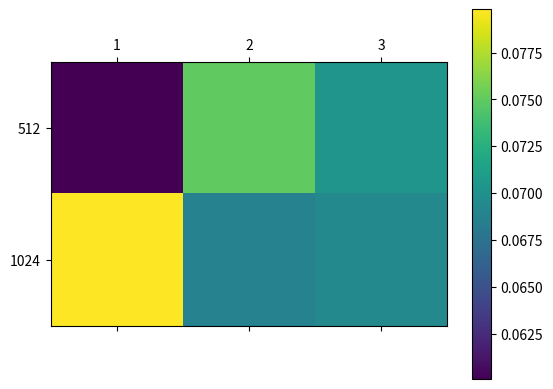

Write the Python code that produced this figure.
import matplotlib.pyplot as plt
#fig = plt.figure()
#
# k = [1,2,3,4]
# train_256 =[55.1919, 45.7523, 49.8140, 53.0738]
# train_512 = [58.2446, 43.7816, 47.0434, 30.2829]
# train_1024 = [50.5634, 40.7006, 42.2953, 22.8020]
# train_2048 = [50.3951, 40.9001, 29.0785, 16.6689]
#
# plt.plot(k,train_256,linestyle='-',color='b',label='256')
# plt.plot(k, train_512, linestyle='-',  color='r', label='512')
# plt.plot(k, train_1024, linestyle='-',  color='g', label='1024')
# plt.plot(k, train_2048, linestyle='-',  color='y', label='2048')
# plt.legend(loc='up right')
# plt.xlabel('Epochs')
# plt.ylabel('Training Error')
# plt.title("Traing Error vs Epochs for different number of hidden nodes")
# plt.show()
# print ("hi")
#
# dev_256 = [57.5523, 55.9347, 55.9765, 56.3921]
# dev_512 = [53.6744, 51.3875, 51.4436, 52.6610]
# dev_1024 = [54.5805, 53.6588, 56.8827, 62.1201]
# dev_2048 = [53.6515, 53.1403, 58.9789, 66.2928]
# plt.plot(k,dev_256,linestyle='-',color='b',label='256')
# plt.plot(k, dev_512, linestyle='-',  color='r', label='512')
# plt.plot(k, dev_1024, linestyle='-',  color='g', label='1024')
# plt.plot(k, dev_2048, linestyle='-',  color='y', label='2048')
# plt.legend(loc='up right')
# plt.xlabel('Epochs')
# plt.ylabel('Dev Error')
# plt.title("Dev Error vs Epochs for different number of hidden nodes")
# plt.show()
# print ("hi")


# k	 = [4e-5	 ,   8e-5	,  4e-4	  , 8e-4]
# Train_Loss	 = [46.5441,	  41.3048,	 42.2168,	 47.7085]
# Dev_Loss	 = [52.4803	  ,52.4297	, 51.2689	, 51.5785]
# # Test_BLEU	  = [ 0.0727,	    0.0760	  ,0.0744	,  0.0732]
# plt.plot(k,Train_Loss,linestyle='-',color='b',label='Train Loss')
# plt.plot(k, Dev_Loss, linestyle='-',  color='r', label='Dev Loss')
# # plt.plot(k, Test_BLEU, linestyle='-',  color='g', label='Test BLEU')
# plt.legend(loc='up right')
# plt.xlabel('Regularization Strength')
# plt.ylabel('Error')
# plt.title("Train Error and Dev Error vs Regularization Strength")
# plt.show()
# print ("hi")

import numpy as np

A = [[0.0601,0.0750,0.0704],[0.0798,0.0688,0.0694]]
A = np.array(A)
import matplotlib.ticker as ticker

fig = plt.figure()
ax = fig.add_subplot(111)
cax = ax.matshow(A)
fig.colorbar(cax)

# Set up axes
ax.set_xticklabels([0,1,2,3])
ax.set_yticklabels([0,512,1024])

# # Show label at every tick
# ax.xaxis.set_major_locator(ticker.MultipleLocator(1))
# ax.yaxis.set_major_locator(ticker.MultipleLocator(1))
plt.show()
plt.close()

# def plot_confusion_matrix(cm,cls,normalize=False):
#     import matplotlib.pyplot as plt
#     cmap = plt.cm.Blues
#     if normalize:
#         cm = cm.astype('float') / cm.sum(axis=1)[:, np.newaxis]
#     plt.imshow(cm,interpolation='nearest',cmap=cmap)
#     plt.title("Logistic Reg for NER with Features")
#     plt.colorbar()
#     tick_marks = np.arange(len(cls))
#     plt.xticks(tick_marks, cls,rotation = 90)
#     plt.yticks(tick_marks, cls)
#     plt.ylabel('True label')
#     plt.xlabel('Predicted label')
#     plt.tight_layout()
#     fmt = '.1f' if normalize else 'd'
#     thresh = cm.max() / 2.
#     import itertools
#     for i, j in itertools.product(range(cm.shape[0]), range(cm.shape[1])):
#         plt.text(j, i, format(cm[i, j], fmt),
#                  horizontalalignment="center",
#                  color="white" if cm[i, j] > thresh else "black")
#     plt.show()
#     plt.savefig("LOG_NER_BASE.png")
